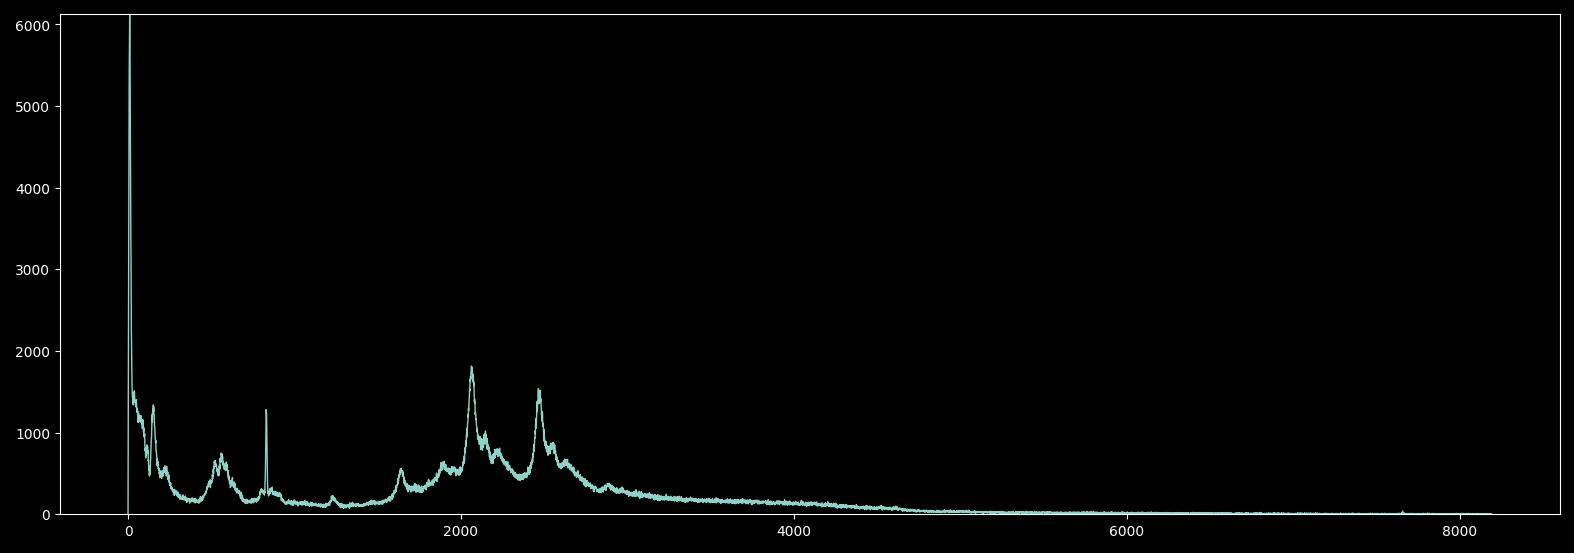

The table this chart was drawn from, first rows:
Parameter; Value
parset; 2.0
genset; 0.0
fippi; 0.0
clock_speed; 40.0
energy_gap_time; 0.3
trigger_peak_time; 0.05
trigger_gap_time; 0.3
baseline_length; 512.0
trigger_threshold; 150.0
baseline_threshold; 120.0
energy_threshold; 0.0
peak_interval_offset; 0.5
peak_sample_offset; 0.3
max_width; 0.4
peak_mode; 0.0
peak_interval; 0.5
peak_sample; 0.3
polarity; 1.0
preamp_value; 5.0
gain; 4.499
gain_trim; 1.0
preset_type; 1.0
preset_value; 60.0
number_mca_channels; 8192
mca_bin_width; 1.0
bytes_per_bin; 3.0
adc_trace_wait; 0.025
auto_adjust_offset; 1.0
number_of_scas; 0.0
BEGIN_OF_DATA; 0
0; 0
1; 1110
2; 1665
3; 2433
4; 3177
5; 3990
6; 4749
7; 5391
8; 5649
9; 5796
10; 6123
11; 5849
12; 5617
13; 5107
14; 4737
15; 4419
16; 3885
17; 3365
18; 3132
19; 2538
20; 2248
21; 2067
22; 1878
23; 1746
24; 1577
25; 1503
26; 1439
27; 1440
28; 1409
29; 1446
... 8,163 more rows
